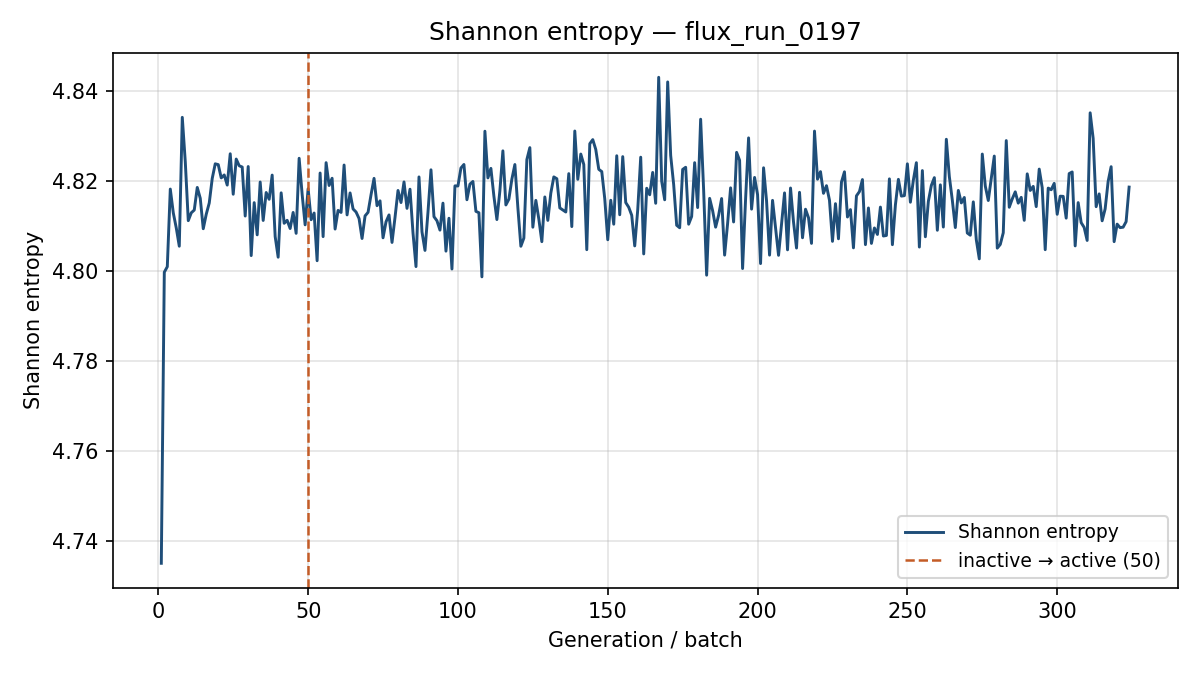

Values plotted in this chart, from the file beside it:
generation, shannon_entropy, k_generation
1, 4.735, 0.8826
2, 4.8, 0.8706
3, 4.801, 0.8574
4, 4.818, 0.8401
5, 4.813, 0.8524
6, 4.81, 0.8493
7, 4.806, 0.8584
8, 4.834, 0.8565
9, 4.824, 0.8397
10, 4.811, 0.8566
11, 4.813, 0.8389
12, 4.814, 0.8418
13, 4.819, 0.8321
14, 4.816, 0.8367
15, 4.809, 0.8341
16, 4.813, 0.8419
17, 4.815, 0.8358
18, 4.821, 0.839
19, 4.824, 0.8555
20, 4.824, 0.8498
21, 4.821, 0.8605
22, 4.821, 0.8499
23, 4.819, 0.8625
24, 4.826, 0.8581
25, 4.817, 0.8599
26, 4.825, 0.8373
27, 4.823, 0.8485
28, 4.823, 0.8356
29, 4.812, 0.842
30, 4.823, 0.8637
31, 4.803, 0.8344
32, 4.815, 0.8482
33, 4.808, 0.8561
34, 4.82, 0.8429
35, 4.811, 0.8388
36, 4.817, 0.8532
37, 4.816, 0.8406
38, 4.821, 0.829
39, 4.808, 0.8379
40, 4.803, 0.8487
41, 4.817, 0.8499
42, 4.811, 0.8405
43, 4.811, 0.844
44, 4.809, 0.8524
45, 4.813, 0.8575
46, 4.808, 0.8604
47, 4.825, 0.8417
48, 4.817, 0.8539
49, 4.81, 0.8512
50, 4.818, 0.8519
51, 4.811, 0.8457
52, 4.813, 0.8409
53, 4.802, 0.8236
54, 4.822, 0.8443
55, 4.808, 0.858
56, 4.824, 0.8735
57, 4.819, 0.8507
58, 4.821, 0.8379
59, 4.809, 0.8533
60, 4.813, 0.8631
... 264 more rows
